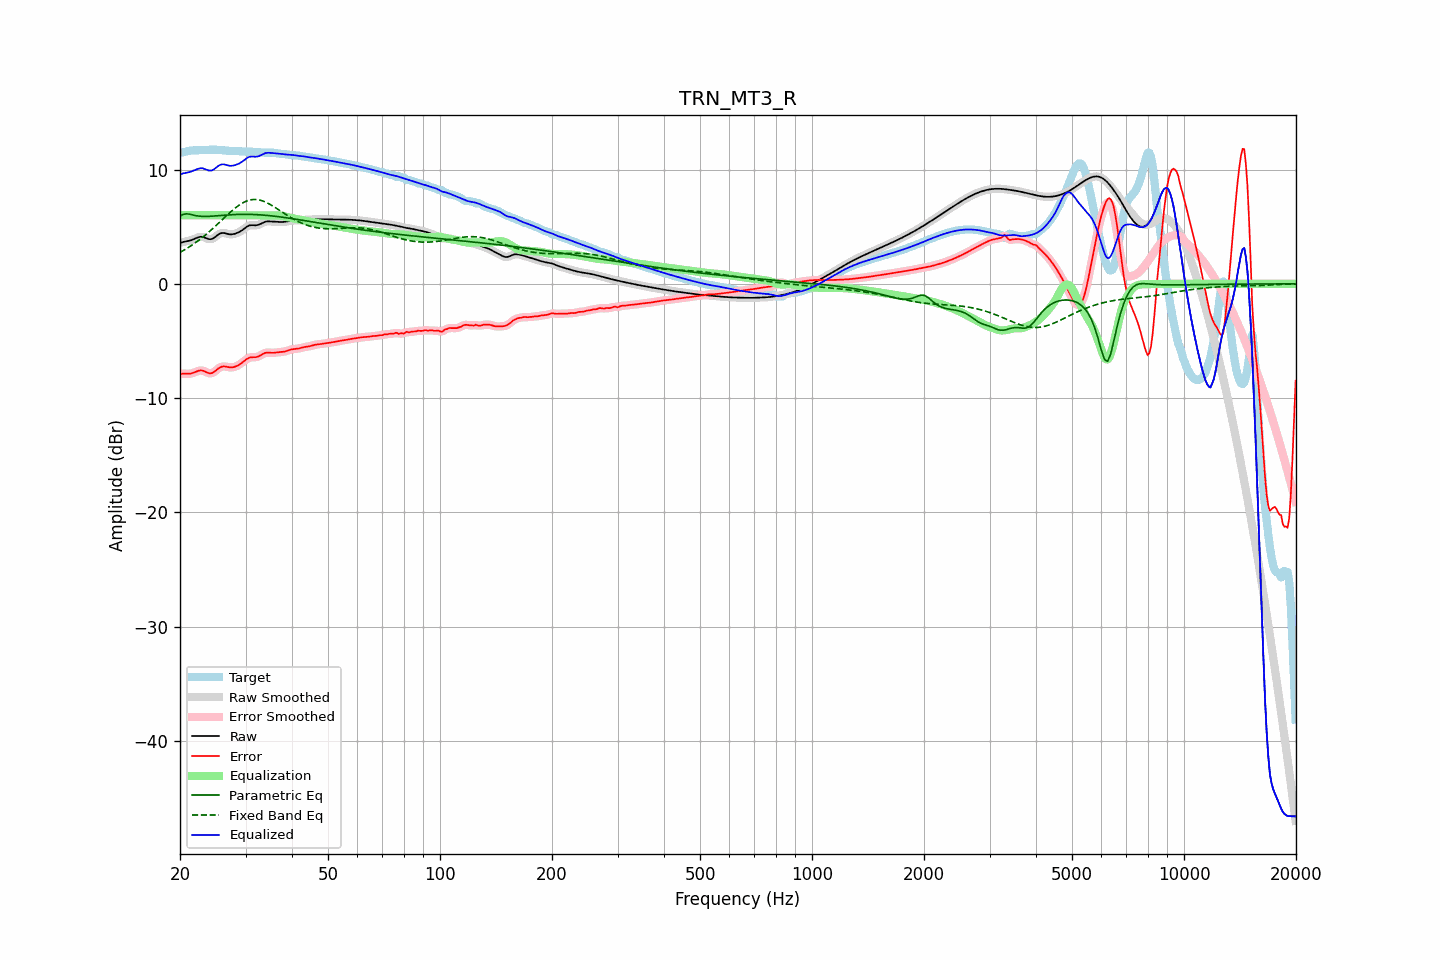

Values plotted in this chart, from the file beside it:
frequency, raw, error, smoothed, error_smoothed, equalization, parametric_eq, fixed_band_eq, equalized_raw, equalized_smoothed, target
20.00, 3.57, -7.90, 3.57, -7.89, 6.00, 5.93, 2.75, 9.57, 9.57, 11.47
20.20, 3.62, -7.87, 3.62, -7.87, 6.00, 6.00, 2.83, 9.62, 9.62, 11.49
20.40, 3.66, -7.85, 3.66, -7.86, 6.00, 6.08, 2.90, 9.66, 9.66, 11.52
20.61, 3.70, -7.85, 3.69, -7.85, 6.00, 6.10, 2.99, 9.70, 9.69, 11.55
20.81, 3.72, -7.86, 3.72, -7.86, 6.00, 6.13, 3.07, 9.72, 9.72, 11.58
21.02, 3.75, -7.87, 3.75, -7.87, 6.00, 6.11, 3.16, 9.75, 9.75, 11.61
21.23, 3.78, -7.86, 3.78, -7.86, 6.00, 6.09, 3.25, 9.78, 9.78, 11.64
21.44, 3.82, -7.84, 3.82, -7.84, 6.00, 6.06, 3.34, 9.82, 9.82, 11.66
21.66, 3.88, -7.80, 3.88, -7.80, 6.00, 6.02, 3.44, 9.88, 9.88, 11.67
21.87, 3.94, -7.75, 3.94, -7.74, 6.00, 5.99, 3.54, 9.94, 9.94, 11.68
22.09, 4.00, -7.69, 4.00, -7.68, 6.00, 5.96, 3.64, 10.00, 10.00, 11.68
22.31, 4.06, -7.63, 4.05, -7.63, 6.00, 5.94, 3.74, 10.06, 10.05, 11.68
22.54, 4.10, -7.59, 4.10, -7.59, 6.00, 5.92, 3.84, 10.10, 10.10, 11.69
22.76, 4.12, -7.57, 4.11, -7.58, 6.00, 5.91, 3.95, 10.12, 10.11, 11.69
22.99, 4.11, -7.59, 4.10, -7.60, 6.00, 5.90, 4.06, 10.11, 10.10, 11.70
23.22, 4.06, -7.64, 4.06, -7.64, 6.00, 5.90, 4.18, 10.06, 10.06, 11.70
23.45, 4.01, -7.70, 4.01, -7.70, 6.00, 5.90, 4.30, 10.01, 10.01, 11.71
23.69, 3.96, -7.77, 3.95, -7.77, 6.00, 5.90, 4.42, 9.96, 9.95, 11.72
23.92, 3.91, -7.82, 3.92, -7.81, 6.00, 5.90, 4.54, 9.91, 9.92, 11.73
24.16, 3.90, -7.83, 3.91, -7.83, 6.00, 5.91, 4.66, 9.90, 9.91, 11.73
24.40, 3.94, -7.80, 3.94, -7.80, 6.00, 5.92, 4.79, 9.94, 9.94, 11.73
24.65, 4.01, -7.73, 4.01, -7.73, 6.00, 5.93, 4.91, 10.01, 10.01, 11.73
24.89, 4.11, -7.62, 4.11, -7.62, 6.00, 5.94, 5.04, 10.11, 10.11, 11.73
25.14, 4.22, -7.51, 4.22, -7.51, 6.00, 5.95, 5.17, 10.22, 10.22, 11.73
25.39, 4.33, -7.39, 4.33, -7.40, 6.00, 5.97, 5.31, 10.33, 10.33, 11.72
25.65, 4.40, -7.31, 4.40, -7.31, 6.00, 5.98, 5.44, 10.40, 10.40, 11.71
25.91, 4.45, -7.25, 4.44, -7.25, 6.00, 5.99, 5.57, 10.45, 10.44, 11.70
26.16, 4.45, -7.22, 4.45, -7.23, 6.00, 6.00, 5.71, 10.45, 10.45, 11.68
26.43, 4.43, -7.23, 4.43, -7.23, 6.00, 6.01, 5.84, 10.43, 10.43, 11.66
26.69, 4.39, -7.26, 4.39, -7.26, 6.00, 6.02, 5.97, 10.39, 10.39, 11.65
26.96, 4.35, -7.29, 4.35, -7.29, 6.00, 6.03, 6.10, 10.35, 10.35, 11.64
27.23, 4.33, -7.31, 4.33, -7.31, 6.00, 6.04, 6.23, 10.33, 10.33, 11.64
27.50, 4.33, -7.31, 4.33, -7.31, 6.00, 6.05, 6.35, 10.33, 10.33, 11.64
27.77, 4.35, -7.29, 4.34, -7.29, 6.00, 6.05, 6.47, 10.35, 10.34, 11.64
28.05, 4.38, -7.26, 4.38, -7.26, 6.00, 6.06, 6.59, 10.38, 10.38, 11.64
28.33, 4.42, -7.21, 4.42, -7.21, 6.00, 6.07, 6.70, 10.42, 10.42, 11.63
28.62, 4.48, -7.14, 4.48, -7.14, 6.00, 6.07, 6.81, 10.48, 10.48, 11.61
28.90, 4.54, -7.06, 4.54, -7.06, 6.00, 6.08, 6.91, 10.54, 10.54, 11.60
29.19, 4.63, -6.96, 4.63, -6.96, 6.00, 6.08, 7.00, 10.63, 10.63, 11.59
29.48, 4.72, -6.86, 4.72, -6.86, 6.00, 6.08, 7.08, 10.72, 10.72, 11.58
29.78, 4.83, -6.74, 4.83, -6.74, 6.00, 6.08, 7.16, 10.83, 10.83, 11.57
30.08, 4.94, -6.64, 4.94, -6.64, 6.00, 6.08, 7.22, 10.94, 10.94, 11.57
30.38, 5.03, -6.54, 5.03, -6.54, 6.00, 6.08, 7.27, 11.03, 11.03, 11.57
30.68, 5.10, -6.47, 5.10, -6.47, 6.00, 6.08, 7.31, 11.10, 11.10, 11.57
30.99, 5.13, -6.43, 5.13, -6.43, 6.00, 6.07, 7.35, 11.13, 11.13, 11.56
31.30, 5.13, -6.42, 5.13, -6.42, 6.00, 6.07, 7.37, 11.13, 11.13, 11.55
31.61, 5.12, -6.42, 5.12, -6.42, 6.00, 6.06, 7.38, 11.12, 11.12, 11.54
31.93, 5.11, -6.42, 5.12, -6.41, 6.00, 6.06, 7.38, 11.11, 11.12, 11.53
32.24, 5.13, -6.39, 5.14, -6.39, 6.00, 6.05, 7.37, 11.13, 11.14, 11.53
32.57, 5.17, -6.35, 5.17, -6.34, 6.00, 6.04, 7.34, 11.17, 11.17, 11.52
32.89, 5.24, -6.27, 5.24, -6.27, 6.00, 6.03, 7.31, 11.24, 11.24, 11.51
33.22, 5.31, -6.18, 5.31, -6.18, 6.00, 6.02, 7.27, 11.31, 11.31, 11.49
33.55, 5.38, -6.10, 5.38, -6.10, 6.00, 6.01, 7.22, 11.38, 11.38, 11.48
33.89, 5.43, -6.04, 5.43, -6.05, 6.00, 6.00, 7.16, 11.43, 11.43, 11.47
34.23, 5.46, -6.02, 5.46, -6.02, 6.00, 5.99, 7.10, 11.46, 11.46, 11.47
34.57, 5.47, -6.01, 5.46, -6.01, 6.00, 5.97, 7.03, 11.47, 11.47, 11.48
34.92, 5.46, -6.02, 5.46, -6.02, 6.00, 5.96, 6.95, 11.46, 11.46, 11.48
35.27, 5.45, -6.03, 5.45, -6.03, 6.00, 5.95, 6.87, 11.45, 11.45, 11.48
35.62, 5.43, -6.04, 5.43, -6.03, 6.00, 5.93, 6.78, 11.43, 11.44, 11.47
35.97, 5.42, -6.02, 5.42, -6.02, 6.00, 5.91, 6.70, 11.42, 11.42, 11.45
... 635 more rows
